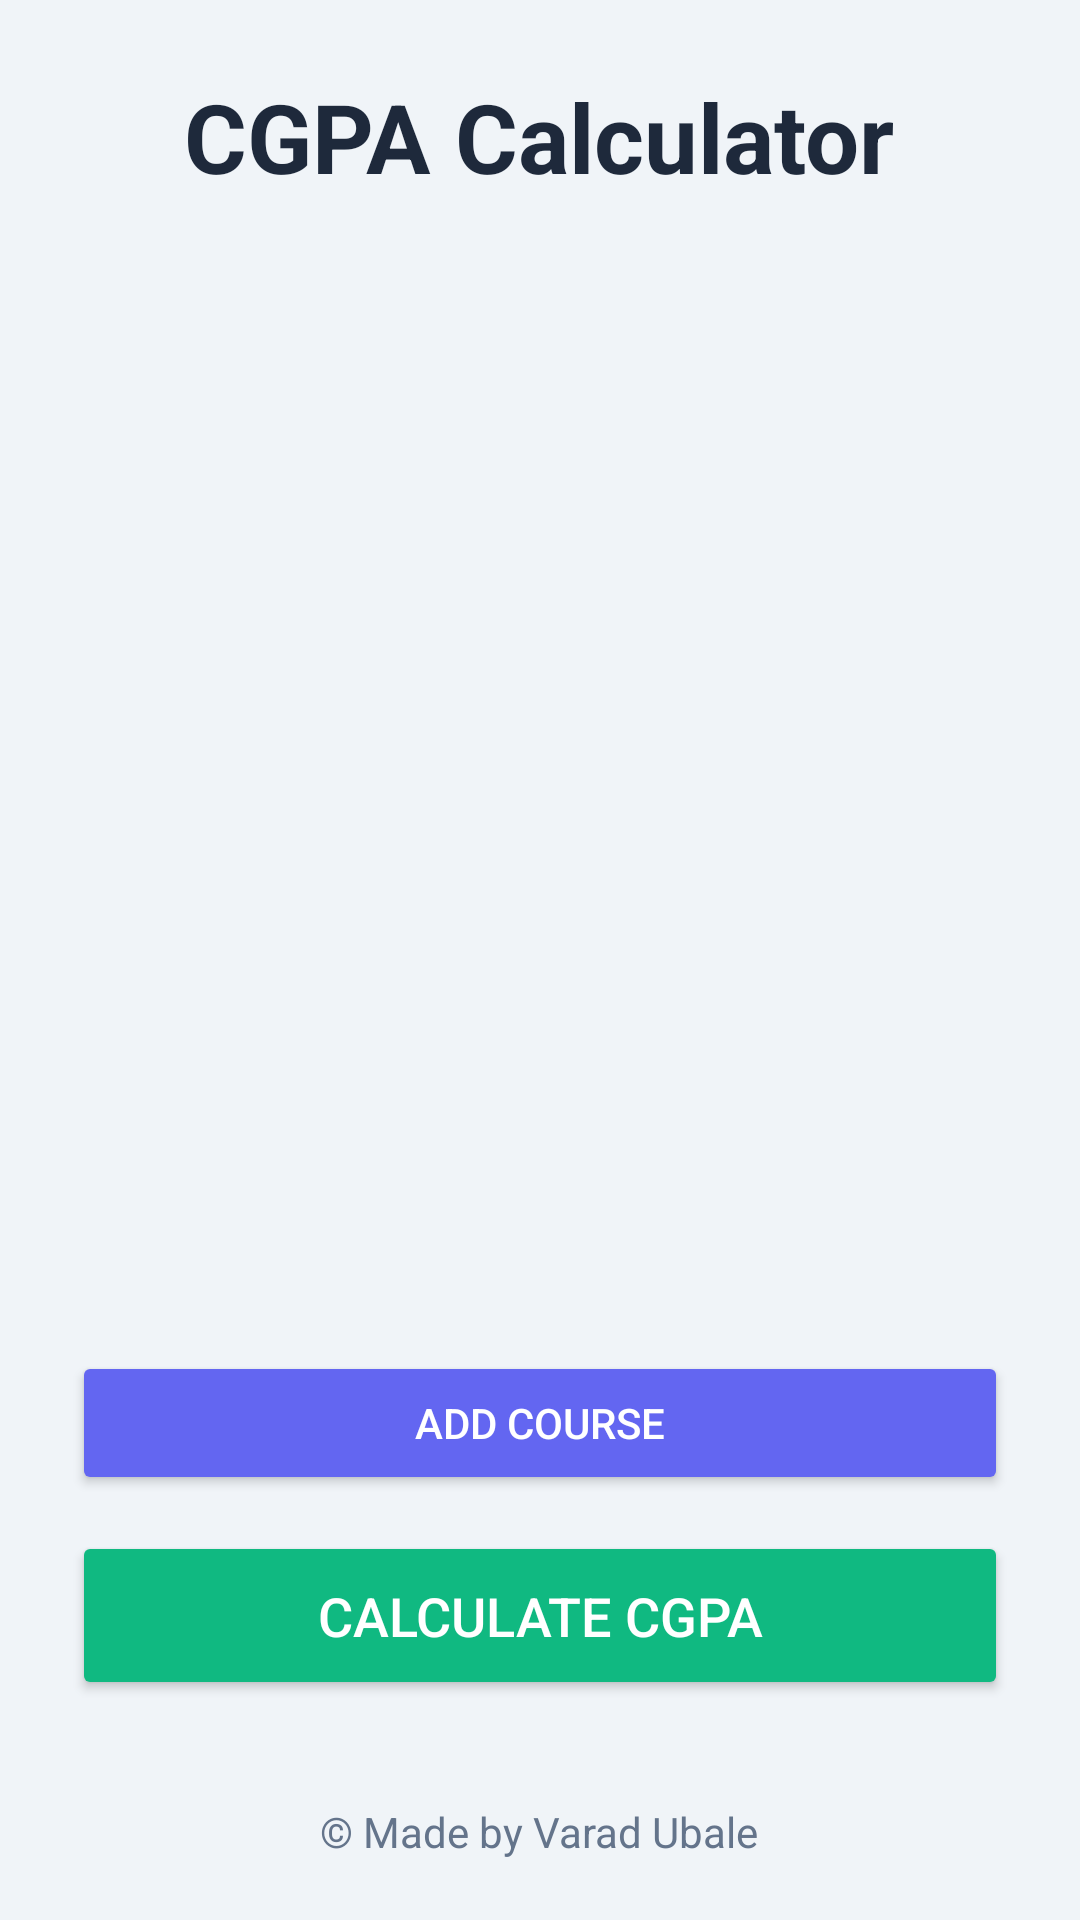

Produce the Android XML layout that renders to this screen, including the resource entries it uses.
<!-- AndroidManifest.xml: application theme Theme.BMICGPACalculatorApp -->
<!-- res/layout/activity_cgpa_calculator.xml -->
<?xml version="1.0" encoding="utf-8"?>
<RelativeLayout xmlns:android="http://schemas.android.com/apk/res/android"
    xmlns:tools="http://schemas.android.com/tools"
    android:layout_width="match_parent"
    android:layout_height="match_parent"
    android:background="#F0F4F8"
    tools:context=".CgpaCalculatorActivity">

    <TextView
        android:id="@+id/titleTextViewCGPA"
        android:layout_width="wrap_content"
        android:layout_height="wrap_content"
        android:text="CGPA Calculator"
        android:textSize="32sp"
        android:textStyle="bold"
        android:textColor="#1E293B"
        android:layout_centerHorizontal="true"
        android:layout_marginTop="24dp"
        android:layout_marginBottom="24dp" />

    <ScrollView
        android:layout_width="match_parent"
        android:layout_height="match_parent"
        android:layout_below="@id/titleTextViewCGPA"
        android:layout_above="@+id/bottomLayout">

        <LinearLayout
            android:id="@+id/coursesContainer"
            android:layout_width="match_parent"
            android:layout_height="wrap_content"
            android:orientation="vertical"
            android:padding="24dp"/>
    </ScrollView>

    <LinearLayout
        android:id="@+id/bottomLayout"
        android:layout_width="match_parent"
        android:layout_height="wrap_content"
        android:layout_alignParentBottom="true"
        android:orientation="vertical"
        android:padding="24dp"
        android:gravity="center_horizontal">

        <Button
            android:id="@+id/btnAddCourse"
            android:layout_width="match_parent"
            android:layout_height="wrap_content"
            android:text="Add Course"
            android:backgroundTint="#6366F1"
            android:textColor="@android:color/white"
            android:padding="12dp"
            android:layout_marginBottom="12dp"/>

        <Button
            android:id="@+id/btnCalculateCGPA"
            android:layout_width="match_parent"
            android:layout_height="wrap_content"
            android:text="Calculate CGPA"
            android:backgroundTint="#10B981"
            android:textColor="@android:color/white"
            android:textSize="18sp"
            android:padding="16dp"/>

        <TextView
            android:id="@+id/textViewResultCGPA"
            android:layout_width="wrap_content"
            android:layout_height="wrap_content"
            android:layout_marginTop="20dp"
            android:text=""
            android:textSize="22sp"
            android:textColor="#1E293B"
            android:textStyle="bold"/>
    </LinearLayout>

    <TextView
        android:layout_width="wrap_content"
        android:layout_height="wrap_content"
        android:text="© Made by Varad Ubale"
        android:layout_alignParentBottom="true"
        android:layout_centerHorizontal="true"
        android:textColor="#64748B"
        android:textSize="14sp"
        android:layout_marginBottom="20dp"/>

</RelativeLayout>
<!-- resources referenced by this layout -->
<resources>
  <style name="Theme.BMICGPACalculatorApp" parent="Base.Theme.BMICGPACalculatorApp" />
  <style name="Base.Theme.BMICGPACalculatorApp" parent="Theme.Material3.DayNight.NoActionBar">
          
          
      </style>
</resources>
